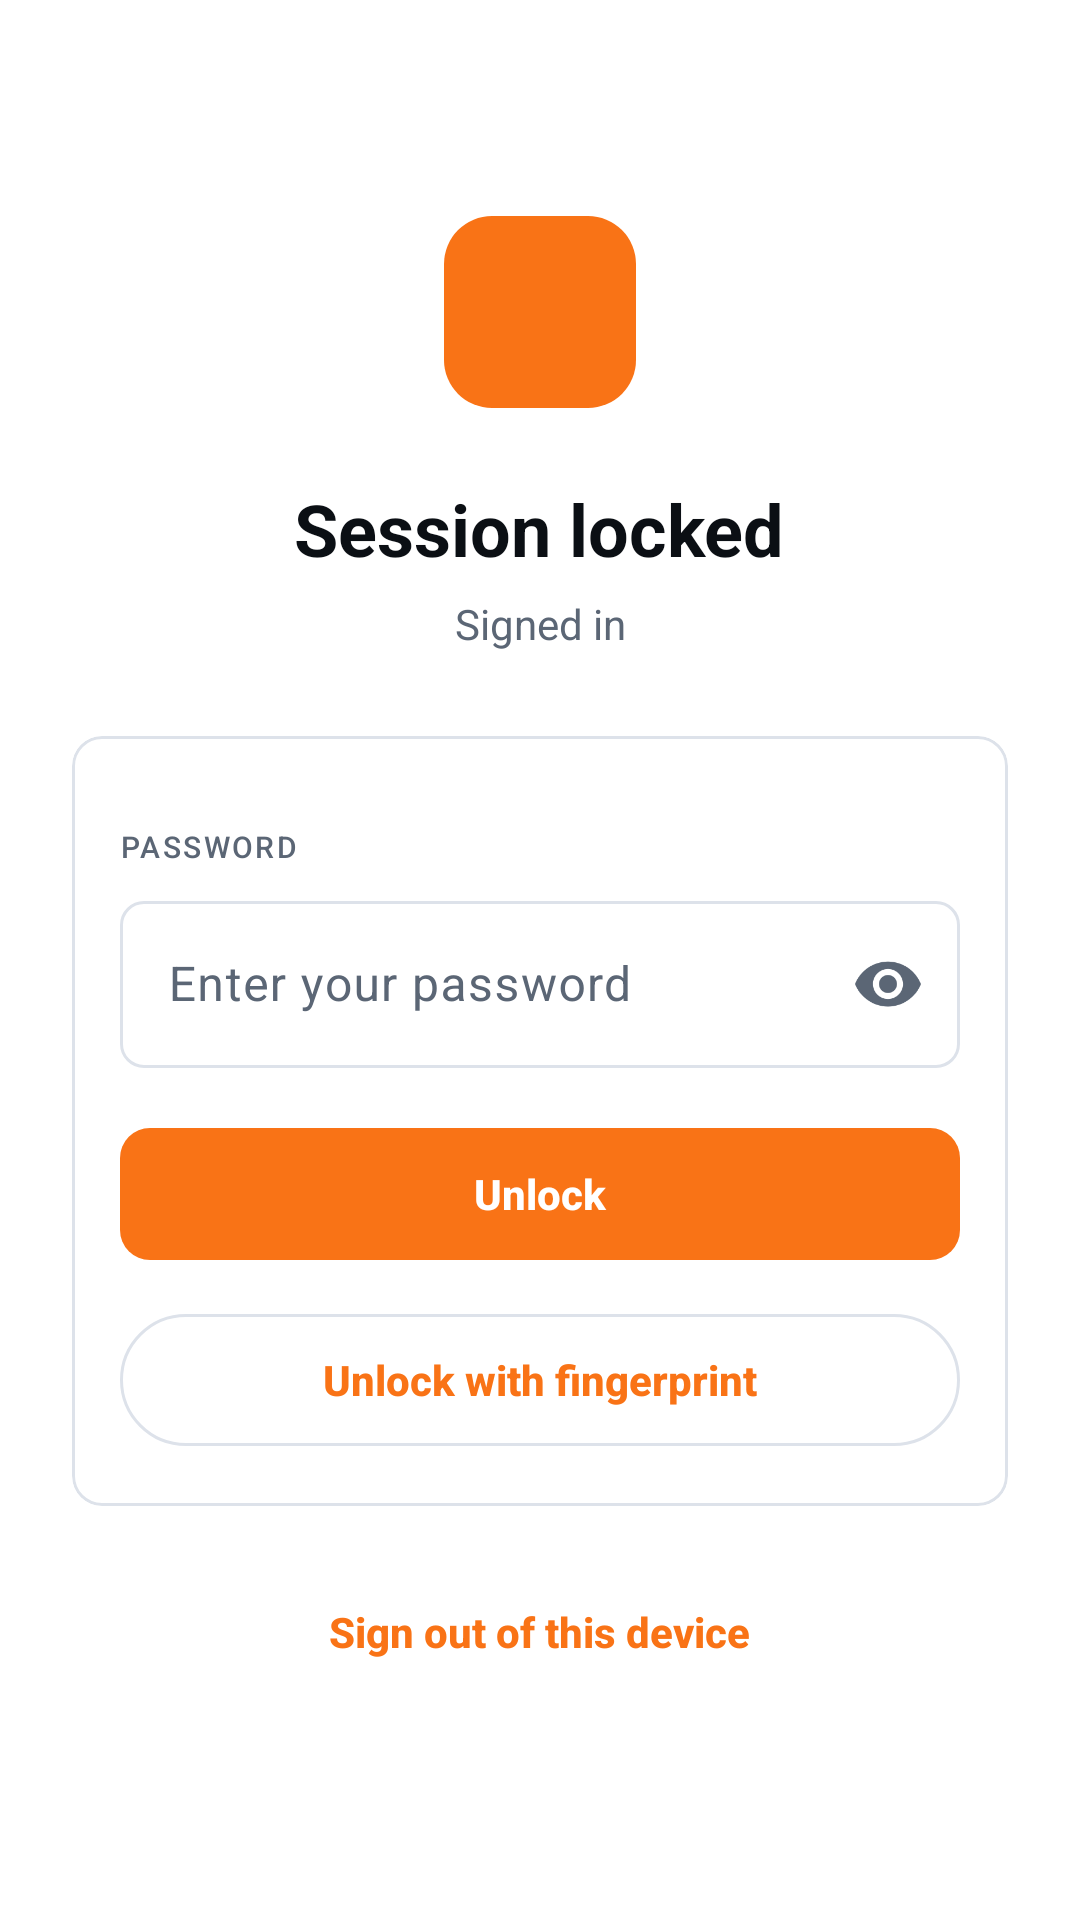

Android layout source for this screen:
<!-- AndroidManifest.xml: application theme Theme.QuickTap -->
<!-- res/layout/activity_unlock.xml -->
<?xml version="1.0" encoding="utf-8"?>
<androidx.core.widget.NestedScrollView xmlns:android="http://schemas.android.com/apk/res/android"
    xmlns:app="http://schemas.android.com/apk/res-auto"
    android:layout_width="match_parent"
    android:layout_height="match_parent"
    android:background="?attr/colorSurface"
    android:fillViewport="true"
    android:fitsSystemWindows="true">

    <LinearLayout
        android:layout_width="match_parent"
        android:layout_height="wrap_content"
        android:orientation="vertical"
        android:gravity="center_horizontal"
        android:paddingHorizontal="24dp"
        android:paddingTop="72dp"
        android:paddingBottom="32dp">

        <View
            android:layout_width="64dp"
            android:layout_height="64dp"
            android:background="@drawable/bg_logo_badge" />

        <TextView
            android:layout_width="wrap_content"
            android:layout_height="wrap_content"
            android:layout_marginTop="24dp"
            android:text="Session locked"
            android:textSize="24sp"
            android:textStyle="bold"
            android:textColor="?attr/colorOnSurface" />

        <TextView
            android:id="@+id/textUser"
            android:layout_width="match_parent"
            android:layout_height="wrap_content"
            android:layout_marginTop="6dp"
            android:gravity="center"
            android:textSize="14sp"
            android:textColor="?attr/colorOnSurfaceVariant"
            android:text="Signed in" />

        <com.google.android.material.card.MaterialCardView
            style="@style/CardStat"
            android:layout_width="match_parent"
            android:layout_height="wrap_content"
            android:layout_marginTop="28dp">

            <LinearLayout
                style="@style/CardBody"
                android:layout_width="match_parent"
                android:layout_height="wrap_content"
                android:orientation="vertical">

                <TextView
                    style="@style/FieldLabel"
                    android:layout_width="wrap_content"
                    android:layout_height="wrap_content"
                    android:text="Password" />

                <com.google.android.material.textfield.TextInputLayout
                    android:id="@+id/layoutPassword"
                    style="@style/Widget.Material3.TextInputLayout.OutlinedBox"
                    android:layout_width="match_parent"
                    android:layout_height="wrap_content"
                    android:layout_marginTop="6dp"
                    app:endIconMode="password_toggle"
                    android:hint="Enter your password">

                    <com.google.android.material.textfield.TextInputEditText
                        android:id="@+id/inputPassword"
                        android:layout_width="match_parent"
                        android:layout_height="wrap_content"
                        android:inputType="textPassword"
                        android:imeOptions="actionDone" />
                </com.google.android.material.textfield.TextInputLayout>

                <com.google.android.material.button.MaterialButton
                    android:id="@+id/buttonUnlock"
                    android:layout_width="match_parent"
                    android:layout_height="52dp"
                    android:layout_marginTop="16dp"
                    android:text="Unlock" />

                <com.google.android.material.button.MaterialButton
                    android:id="@+id/buttonFingerprint"
                    style="@style/Widget.Material3.Button.OutlinedButton"
                    android:layout_width="match_parent"
                    android:layout_height="52dp"
                    android:layout_marginTop="10dp"
                    android:text="Unlock with fingerprint" />

                <TextView
                    android:id="@+id/textStatus"
                    android:layout_width="match_parent"
                    android:layout_height="wrap_content"
                    android:layout_marginTop="12dp"
                    android:gravity="center"
                    android:visibility="gone"
                    android:textSize="13sp"
                    android:textColor="?attr/colorError" />

                <ProgressBar
                    android:id="@+id/progress"
                    android:layout_width="wrap_content"
                    android:layout_height="wrap_content"
                    android:layout_gravity="center"
                    android:layout_marginTop="12dp"
                    android:visibility="gone" />
            </LinearLayout>
        </com.google.android.material.card.MaterialCardView>

        <com.google.android.material.button.MaterialButton
            android:id="@+id/buttonSignOut"
            style="@style/Widget.Material3.Button.TextButton"
            android:layout_width="wrap_content"
            android:layout_height="wrap_content"
            android:layout_marginTop="18dp"
            android:text="Sign out of this device" />
    </LinearLayout>
</androidx.core.widget.NestedScrollView>
<!-- resources referenced by this layout -->
<resources>
  <!-- drawable bg_logo_badge (drawable) -->
  <?xml version="1.0" encoding="utf-8"?>
  <shape xmlns:android="http://schemas.android.com/apk/res/android" android:shape="rectangle">
      <solid android:color="@color/brand_primary" />
      <corners android:radius="16dp" />
  </shape>
  <style name="CardBody">
          <item name="android:orientation">vertical</item>
          <item name="android:padding">16dp</item>
      </style>
  <style name="CardStat" parent="CardPremium">
          <item name="cardCornerRadius">10dp</item>
          <item name="cardElevation">0dp</item>
          <item name="strokeWidth">1dp</item>
          <item name="cardBackgroundColor">?attr/colorSurface</item>
      </style>
  <style name="FieldLabel" parent="Overline">
          <item name="android:layout_marginTop">14dp</item>
      </style>
  <color name="brand_primary">#F97316</color>
  <style name="Overline">
          <item name="android:textAppearance">@style/TextAppearance.QuickTap.Overline</item>
          <item name="android:textColor">?attr/colorOnSurfaceVariant</item>
      </style>
  <color name="text_on_brand">#FFFFFF</color>
  <color name="brand_primary_soft">#FFEDE0</color>
  <color name="brand_primary_dark">#C2410C</color>
  <color name="brand_secondary">#F97316</color>
  <color name="brand_secondary_soft">#FFEDE0</color>
  <color name="text_primary">#0B0F14</color>
  <color name="white">#FFFFFFFF</color>
  <color name="brand_accent_soft">#FFEDE0</color>
  <color name="danger">#D92D20</color>
  <color name="danger_soft">#FEECEB</color>
  <color name="app_background">#FFFFFF</color>
  <color name="app_surface">#FFFFFF</color>
  <color name="app_surface_muted">#F4F6F9</color>
  <color name="text_muted">#5B6675</color>
  <color name="app_outline">#DDE2EA</color>
  <color name="app_outline_soft">#EAEEF4</color>
  <style name="Shape.QuickTap.Small" parent="ShapeAppearance.Material3.Corner.Small">
          <item name="cornerSize">6dp</item>
      </style>
  <style name="Shape.QuickTap.Medium" parent="ShapeAppearance.Material3.Corner.Medium">
          <item name="cornerSize">8dp</item>
      </style>
  <style name="Shape.QuickTap.Large" parent="ShapeAppearance.Material3.Corner.Large">
          <item name="cornerSize">10dp</item>
      </style>
  <style name="TextAppearance.QuickTap.Title" parent="TextAppearance.Material3.TitleMedium">
          <item name="android:fontFamily">sans-serif-medium</item>
          <item name="android:letterSpacing">-0.01</item>
          <item name="android:textSize">15sp</item>
      </style>
  <style name="TextAppearance.QuickTap.Label" parent="TextAppearance.Material3.LabelLarge">
          <item name="android:fontFamily">sans-serif-medium</item>
          <item name="android:textStyle">bold</item>
          <item name="android:letterSpacing">0.01</item>
      </style>
  <color name="ripple_brand">#14F97316</color>
  <style name="TextAppearance.QuickTap.Overline" parent="TextAppearance.Material3.LabelSmall">
          <item name="android:fontFamily">sans-serif-medium</item>
          <item name="android:letterSpacing">0.08</item>
          <item name="android:textAllCaps">true</item>
          <item name="android:textSize">10sp</item>
      </style>
  <dimen name="nav_icon_size">22dp</dimen>
  <style name="TextAppearance.QuickTap.NavLabel.Active" parent="TextAppearance.QuickTap.NavLabel">
          <item name="android:textStyle">bold</item>
      </style>
  <style name="TextAppearance.QuickTap.NavLabel" parent="TextAppearance.Material3.LabelSmall">
          <item name="android:fontFamily">sans-serif-medium</item>
          <item name="android:textSize">@dimen/nav_label_size</item>
          <item name="android:letterSpacing">0</item>
      </style>
  <color name="nav_indicator">#FFE3D1</color>
  <dimen name="nav_indicator_width">56dp</dimen>
  <dimen name="nav_indicator_height">30dp</dimen>
  <dimen name="nav_label_size">10sp</dimen>
</resources>
